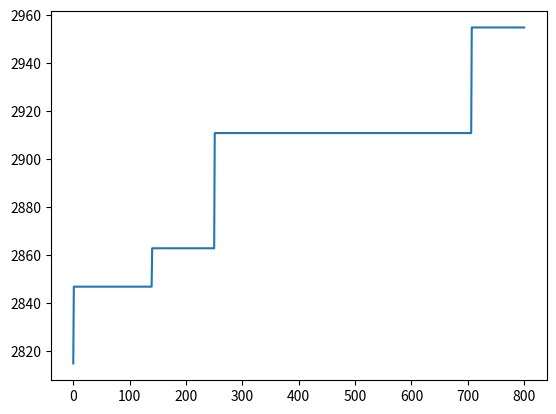

Here is the Python script that generated this plot:
import numpy as np

import matplotlib.pyplot as plt
##初始化,N为种群规模，n为染色体长度
def init(N,n):
    C = []
    for i in range(N):
        c = []
        for j in range(n):
            a = np.random.randint(0,2)
            c.append(a)
        C.append(c)
    return C


##评估函数
# x(i)取值为1表示被选中，取值为0表示未被选中
# w(i)表示各个分量的重量，v（i）表示各个分量的价值，w表示最大承受重量
def fitness(C,N,n,W,V,w):
    S = []##用于存储被选中的下标
    F = []## 用于存放当前该个体的最大价值
    for i in range(N):
        s = []
        h = 0  # 重量
        f = 0  # 价值
        for j in range(n):
            if C[i][j]==1:
                if h+W[j]<=w:
                    h=h+W[j]
                    f = f+V[j]
                    s.append(j)
        S.append(s)
        F.append(f)
    return S, F

##适应值函数,B位返回的种族的基因下标，y为返回的最大值
def best_x(F,S,N):
    y = 0
    x = 0
    B = [0]*N
    for i in range(N):
        if y<F[i]:
            x = i
        y = F[x]
        B = S[x]
    return B,y

## 计算比率
def rate(x):
    p = [0] * len(x)
    s = 0
    for i in x:
        s += i
    for i in range(len(x)):
        p[i] = x[i] / s
    return p

## 选择
def chose(p, X, m, n):
    X1 = X
    r = np.random.rand(m)
    for i in range(m):
        k = 0
        for j in range(n):
            k = k + p[j]
            if r[i] <= k:
                X1[i] = X[j]
                break
    return X1

##交配
def match(X, m, n, p):
    r = np.random.rand(m)
    k = [0] * m
    for i in range(m):
        if r[i] < p:
            k[i] = 1
    u = v = 0
    k[0] = k[0] = 0
    for i in range(m):
        if k[i]:
            if k[u] == 0:
                u = i
            elif k[v] == 0:
                v = i
        if k[u] and k[v]:
            # print(u,v)
            q = np.random.randint(n - 1)
            # print(q)
            for i in range(q + 1, n):
                X[u][i], X[v][i] = X[v][i], X[u][i]
            k[u] = 0
            k[v] = 0
    return X

##变异
def vari(X, m, n, p):
    for i in range(m):
        for j in range(n):
            q = np.random.rand()
            if q < p:
                X[i][j] = np.random.randint(0,2)

    return X

m = 8##规模
N = 800  ##迭代次数
Pc = 0.8 ##交配概率
Pm = 0.05##变异概率
V =[220,208,198,192,180,180,165,162,160,158,155,130,125,122,120,118,115,110,105,101,100,100,98,96,95,90,88,82,80,77,75,73,72,70,69,66,65,63,60,58,56,50,30,20,15,10,8,5,3,1]
W =[80,82,85,70,72,70,66,50,55,25,50,55,40,48,50,32,22,60,30,32,40,38,35,32,25,28,30,22,25,30,45,30,60,50,20,65,20,25,30,10,20,25,15,10,10,10,4,4,2,1]
n = len(W)##染色体长度
w = 1000

C = init(m, n)
S,F  = fitness(C,m,n,W,V,w)
B ,y = best_x(F,S,m)
Y =[y]
for i in range(N):
    p = rate(F)
    C = chose(p, C, m, n)
    C = match(C, m, n, Pc)
    C = vari(C, m, n, Pm)
    S, F = fitness(C, m, n, W, V, w)
    B1, y1 = best_x(F, S, m)
    if y1 > y:
        y = y1
    Y.append(y)
print("最大值为：",y)

plt.plot(Y)
plt.show()
